Dataset: img_for_training (GitHub, ishitamed19/EEG-Correlates-of-Genetic-Predisposition-to-Alcoholism-using-Deep-Learning). Classes: alcoholic, control.

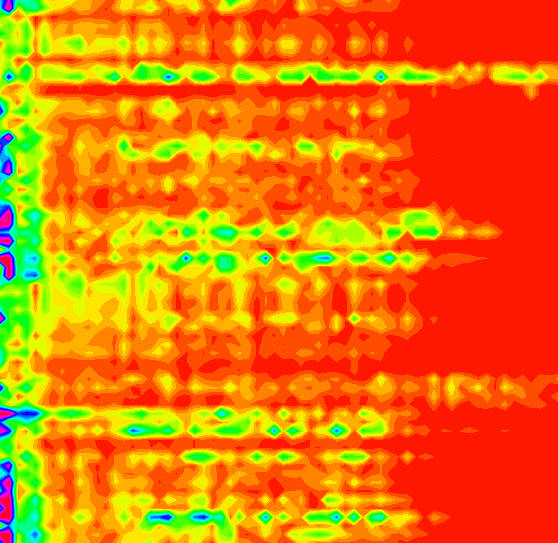
Label: alcoholic

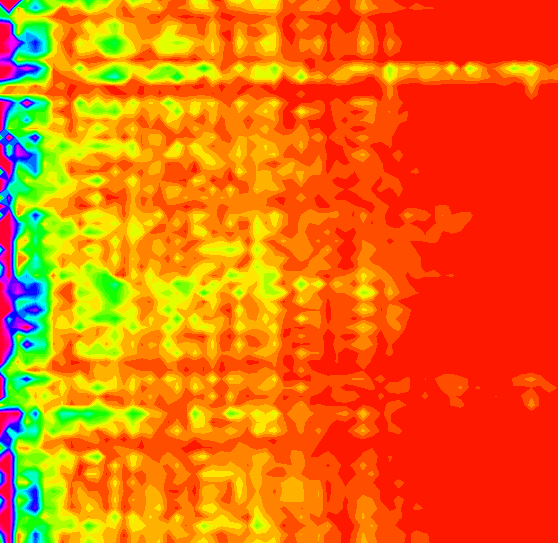
Label: control

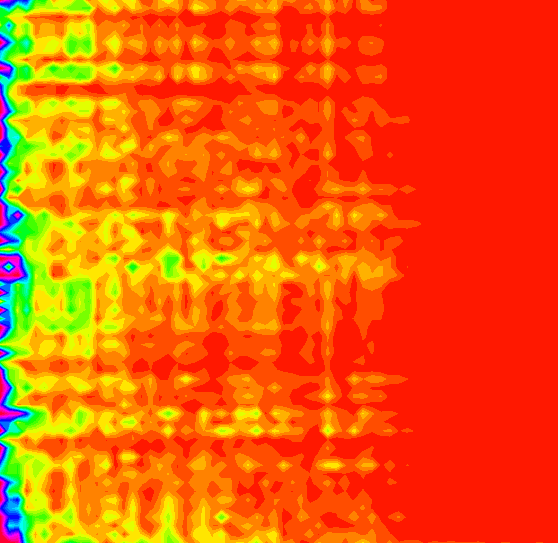
Label: alcoholic

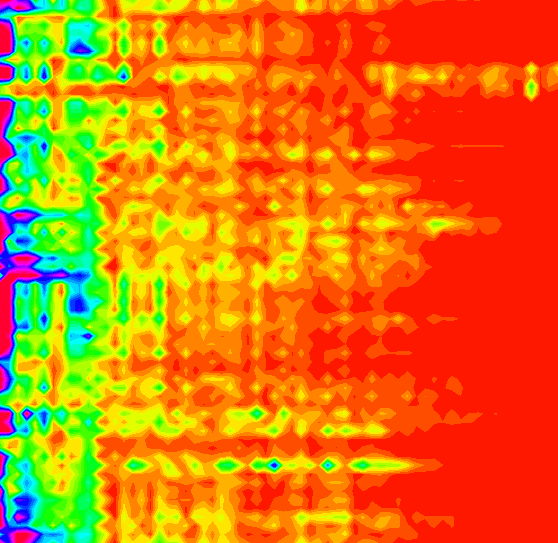
Label: control

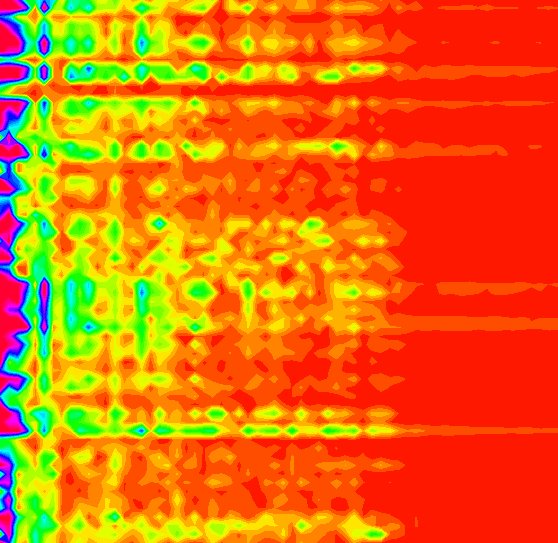
Label: control

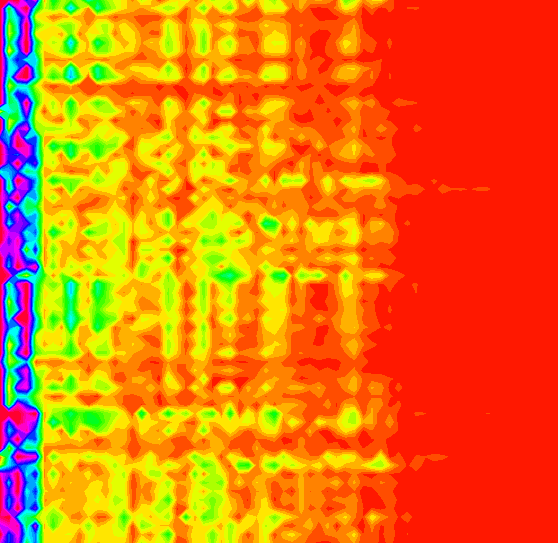
Label: alcoholic
